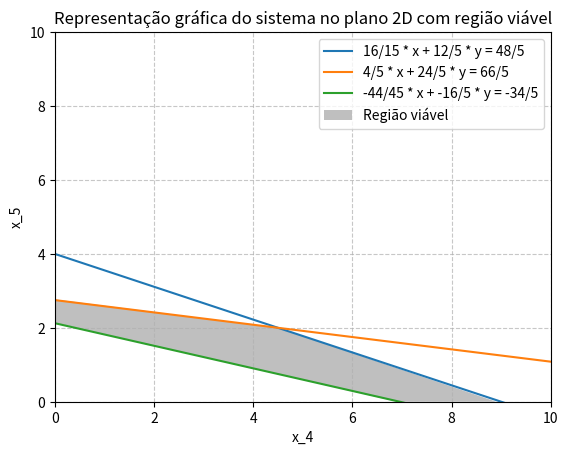

Reproduce this figure in Python.
from fractions import Fraction

import matplotlib.pyplot as plt
import numpy as np


def plot_2d_from_matrix(matrix, cols_var_nao_basicas):
    # Cria figura e eixo
    fig, ax = plt.subplots()

    # Define o intervalo de x
    x = np.linspace(0, 10, 400)

    lines = []

    for row in matrix:
        if row[cols_var_nao_basicas[1]] != 0:
            const_ = float(row[-1] / row[cols_var_nao_basicas[1]])
            m = -float(row[cols_var_nao_basicas[0]] / row[cols_var_nao_basicas[1]])

            # Calcula os valores de y
            y = m * x + const_

            # Armazena a equação para encontrar a interseção
            lines.append((m, const_))

            # Plota a reta
            ax.plot(
                x,
                y,
                label=f"{Fraction(row[cols_var_nao_basicas[0]])} * x + {Fraction(row[cols_var_nao_basicas[1]])} * y = {Fraction(row[-1])}",
            )

    # # Encontrar interseções das retas
    # def line_intersection(line1, line2):
    #     m1, b1 = line1
    #     m2, b2 = line2
    #     if m1 != m2:
    #         x_intersect = (b2 - b1) / (m1 - m2)
    #         y_intersect = m1 * x_intersect + b1
    #         return x_intersect, y_intersect
    #     else:
    #         return None

    # # Calcular os pontos de interseção
    # intersections = [
    #     line_intersection(lines[0], lines[1]),
    #     line_intersection(lines[1], lines[2]),
    #     line_intersection(lines[0], lines[2]),
    # ]

    # # Adicionar os pontos onde as retas cruzam os eixos
    # intersections.append((0, lines[0][1]))
    # intersections.append((0, lines[1][1]))
    # intersections.append((0, lines[2][1]))

    # # Filtrar os pontos no primeiro quadrante
    # intersections = [
    #     point for point in intersections if point and point[0] >= 0 and point[1] >= 0
    # ]

    # print(intersections)

    # # Ordenar os pontos no sentido anti-horário
    # intersections = np.array(intersections)
    # intersections = intersections[
    #     np.argsort(np.arctan2(intersections[:, 1], intersections[:, 0]))
    # ]

    intersections = np.array(
        [
            [4.5, 2.0],
            [0.0, 2.77],
            [0.0, 2.14],
            [6.9, 0.0],
            [8.9, 0.0],
        ]
    )

    # Plotar a região viável
    ax.fill(
        intersections[:, 0],
        intersections[:, 1],
        "grey",
        alpha=0.5,
        label="Região viável",
    )

    # Configurações adicionais do gráfico
    ax.set_xlim([0, 10])
    ax.set_ylim([0, 10])
    ax.set_xlabel(f"x_{cols_var_nao_basicas[0] + 1}")
    ax.set_ylabel(f"x_{cols_var_nao_basicas[1] + 1}")
    ax.axhline(0, color="black", linewidth=0.5)
    ax.axvline(0, color="black", linewidth=0.5)
    ax.grid(True, linestyle="--", alpha=0.7)
    ax.legend()
    ax.set_title("Representação gráfica do sistema no plano 2D com região viável")

    # Exibe o gráfico
    plt.show()


if __name__ == "__main__":
    # O sistema precisa estar na forma canônica!!
    A = [
        [1, 0, 0, Fraction(16, 15), Fraction(12, 5), Fraction(48, 5)],
        [0, 1, 0, Fraction(4, 5), Fraction(24, 5), Fraction(66, 5)],
        [0, 0, 1, Fraction(-44, 45), Fraction(-16, 5), Fraction(-34, 5)],
    ]

    cols_var_nao_basicas = [3, 4]  # x4 e x5
    plot_2d_from_matrix(A, cols_var_nao_basicas)
